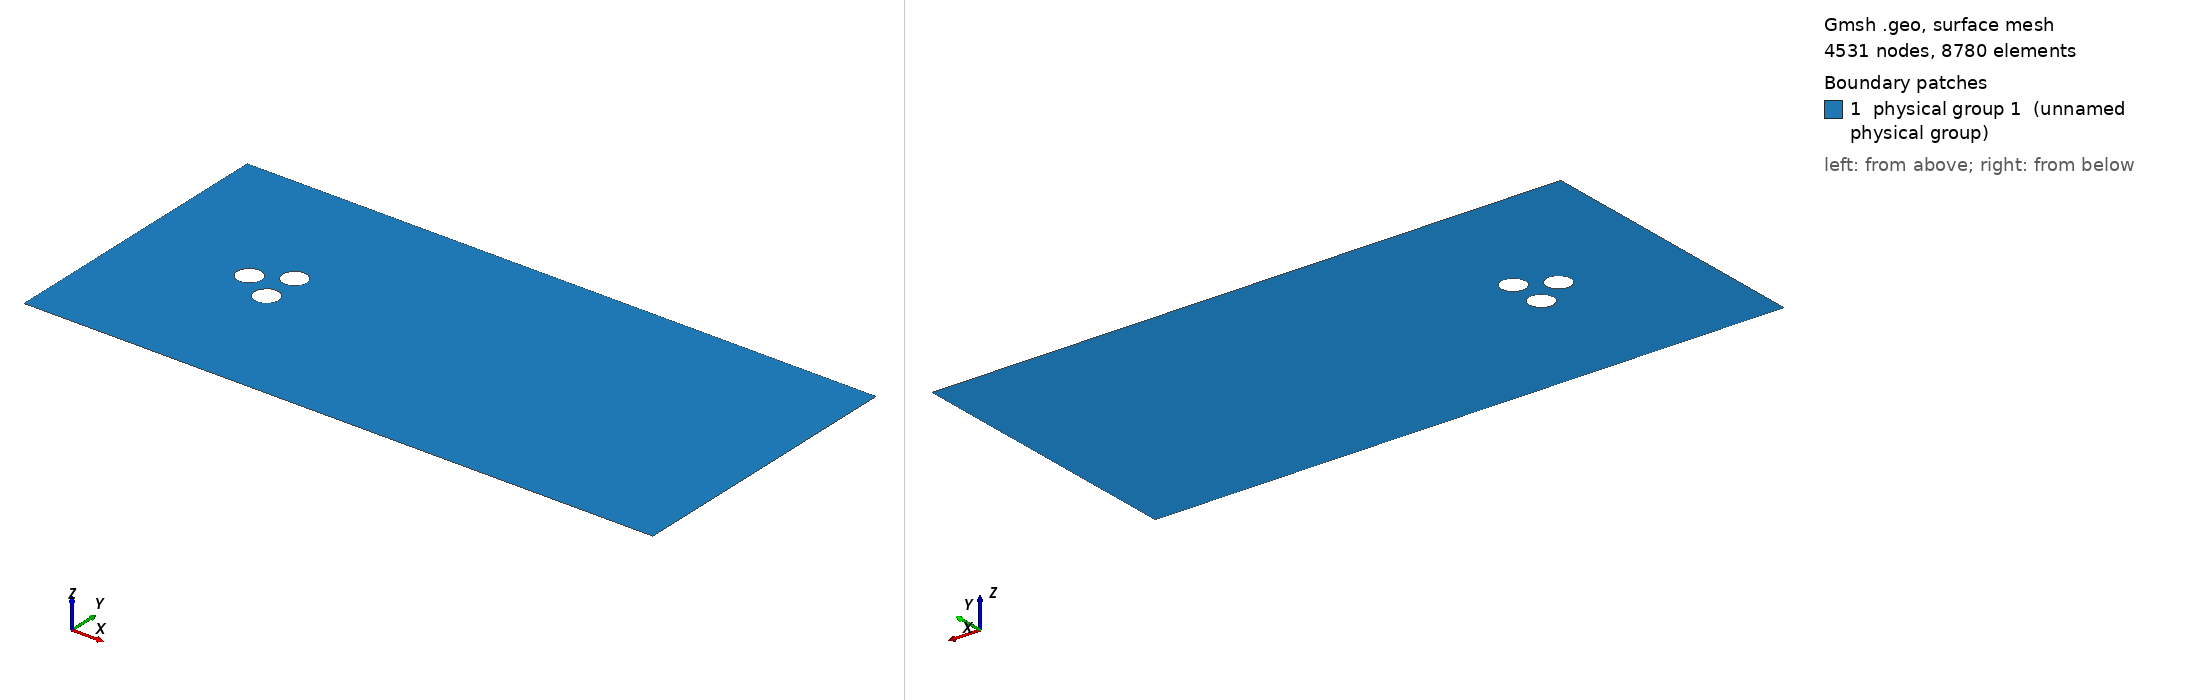

Gmsh geometry script, surface-meshed: 4531 nodes, 8780 surface elements. Boundary patches (legend numbers): 1 physical group 1 (unnamed physical group). Left view from above one corner, right view from below the opposite corner. Legend entries are the model's physical surfaces. The drawing asked Gmsh for element sizes between 1% and 20% of the model's largest extent; the script's own settings can give other sizes.

=== geometry.geo (drawn) ===
cylinder_size = 0.02;
// Cylider specifications
radius = 0.5;
x_centers[] = {-Cos(Pi/6)*3*radius, 0, 0};   // Cylinder centers form equilat tri with 3R side
y_centers[] = {0, -1.5*radius, 1.5*radius};  // 3R apart

box_size = 0.33;
// Box specs; these are hardcoded [-6, 20] x [-6, 6]
ll = newp;
Point(ll) = {-6, -6, 0, box_size};

lr = newp;
Point(lr) = {20, -6, 0, box_size};

ur = newp;
Point(ur) = {20, 6, 0, box_size};

ul = newp;
Point(ul) = {-6, 6, 0, box_size};

// Mark the boundary as follows
//             4
// ul(x)----------------ur(x)
// |                     |
// | 1                   | 2
// |                     |
// ll(x)----------------lr(x)
//             3

ll_lr = newl;
Line(ll_lr) = {ll, lr};
Physical Line(3) = {ll_lr};

lr_ur = newl;
Line(lr_ur) = {lr, ur};
Physical Line(2) = {lr_ur};

ur_ul = newl;
Line(ur_ul) = {ur, ul};
Physical Line(4) = {ur_ul}; 

ul_ll = newl;
Line(ul_ll) = {ul, ll};
Physical Line(1) = {ul_ll}; 

// Outer box
outer = newll;
Line Loop(outer) = {ll_lr, lr_ur, ur_ul, ul_ll};

cylinders[] = {};
cylinder_surfaces[] = {};
// For the cylinders let's define an auxliary macro
// assuming center_x, center_y and radius have their values in the namesspace
// and there is a tag
Macro MakeCylinder
      p = newp; 
      Point(p) = {center_x, center_y, 0, cylinder_size};
      Point(p+1) = {center_x-radius, center_y, 0, cylinder_size};
      Point(p+2) = {center_x, center_y-radius, 0, cylinder_size};
      Point(p+3) = {center_x+radius, center_y, 0, cylinder_size};
      Point(p+4) = {center_x, center_y+radius, 0, cylinder_size};

      l = newl;
      Circle(l) = {p+1, p, p+2};
      Circle(l+1) = {p+2, p, p+3};
      Circle(l+2) = {p+3, p, p+4};
      Circle(l+3) = {p+4, p, p+1};

      // All these take the same tag
      tag += 1;
      cylinder_surface[] = {l, l+1, l+2, l+3};
      Physical Line(tag) = {cylinder_surface[]};

      loop = newll;
      Line Loop(loop) = {cylinder_surface[]};
      cylinders[] += {loop};
      cylinder_surfaces[] += {cylinder_surface[]};
Return

tag = 4;  // The last tag used for surface marking
// Let there be cylinder
For i In {1:#x_centers[]}
    center_x = x_centers[i-1];
    center_y = y_centers[i-1];

    Call MakeCylinder;
EndFor

bounding_loops[] = {outer};
bounding_loops[] += {cylinders[]};
// Surface now is
s = news;
Plane Surface(s) = {bounding_loops[]};
Physical Surface(1) = {s};

Macro Extrema
  min_item = items[0];
  max_item = min_item;
  For i In {1:#items[]}
    thing = items[i-1];
    If(thing < min_item)
      min_item = thing;
    EndIf

    If(thing > max_item)
      max_item = thing;
    EndIf
  EndFor
Return


// For better control let us refine a bounding stripe of the cylinders
// Compute bounding box of the cylinders;
items[] = x_centers;
Call Extrema;
x_min = min_item - 2*radius;
x_max = max_item + 22*radius;  // Make it longer

items[] = y_centers;
Call Extrema;
y_min = min_item - 8*radius;
y_max = max_item + 8*radius;

// Mesh size for cells with XMin < x < Xmax and Ymin < y Ymax is set to
// VIn, outside we have Vout. Another possibility is to control the size
// by characteristic mesh size, i.e. the final argument of point constructor
Field[1] = Box;
Field[1].XMin = x_min;
Field[1].XMax = x_max;
Field[1].YMin = y_min; 
Field[1].YMax = y_max;
Field[1].VIn = 0.12; //2*cylinder_size;
Field[1].VOut = box_size;

// Alternative; fine inside ball
// Search for center
xcenter = 0;
ycenter = 0;
For i In {1:#x_centers[]}
    xcenter += x_centers[i-1];
    ycenter += y_centers[i-1];
EndFor

xcenter /= #x_centers[];
ycenter /= #x_centers[];

x_shifts[] = {-radius, 0, radius, 0};
y_shifts[] = {0, -radius, 0, radius};
// Search for ball radius
ball_size = 0;
For i In {1:#x_centers[]}
    x0 = x_centers[i-1];
    y0 = y_centers[i-1];

    For j In {1:#x_shifts[]}
       x = x0 + x_shifts[j-1];
       y = y0 + y_shifts[j-1];

       dist = Sqrt((x-xcenter)*(x-xcenter) + (y-ycenter)*(y-ycenter));
       If(dist > ball_size)
         ball_size = dist;
       EndIf
    EndFor
EndFor

Field[2] = Ball;
Field[2].XCenter = xcenter;
Field[2].YCenter = ycenter;
Field[2].Radius = ball_size + 0.5*radius;
Field[2].VIn = cylinder_size;
Field[2].VOut = box_size;

tag = 2;
ncyls = #x_centers[];
threshold_tags[] = {};
// Compute mesh size based on distance from cylinders
For c In {0:(ncyls-1)}
    c_surface[] = {};
    For i In {(c*4):((c+1)*4-1)}
        c_surface[] += {cylinder_surfaces[i]};
    EndFor

    tag += 1;
    // Setup distance field
    Field[tag] = Distance;
    Field[tag].EdgesList = {c_surface[]};
    // And threshold based on it
    ttag = tag + 1;
    Field[ttag] = Threshold;
    Field[ttag].IField = tag;
    Field[ttag].LcMin = cylinder_size;  // When dist < DistMin we have LcMin
    Field[ttag].LcMax = box_size;  
    Field[ttag].DistMin = 0.1*radius;
    Field[ttag].DistMax = 0.2*radius;
    
    threshold_tags[] += {ttag};
    tag += 1;
EndFor

tag += 1;
// It reamains to have master for the slave thresholds
Field[tag] = Min;
Field[tag].FieldsList = {threshold_tags[]};

// Which if any field to use for mesh size. Commenting out line below
// makes the mesh size depend only on size of points
Background Field = 1;
